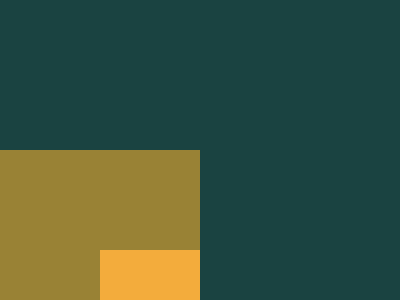

Give the HTML and CSS whose rendering is this image.

<!DOCTYPE html>
<html>
<head>
	<meta charset="utf-8">
	<title>Box Ception</title>

<style type="text/css">
	
body { background:#F3AC3C;
       margin:0;
       height:100vh;
       display:flex;
       justify-content:center;
       align-items:center; }



div { position:relative;
      width:400px;
      height:400px;
      background:#1A4341; }

div:before{content: '';
           width:100px;
           height: 100px;
           background:#F3AC3C ;
           border-top:100px solid #998235;
           border-left:100px solid #998235;
           position: absolute;
           bottom: 0;
           left: 0;}
           





</style>

</head>
<body>

<div> </div>


</body>
</html>